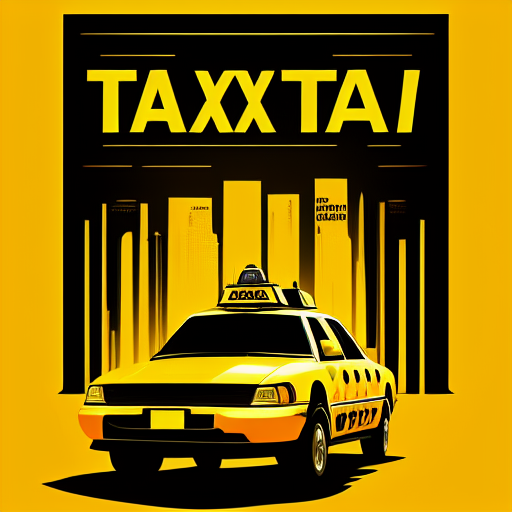
Generation parameters embedded in this image by AUTOMATIC1111 Stable Diffusion web UI or a fork of it (Forge, ...) (PNG 'parameters' text chunk):
24 hour taxi service poster, yellow, black, orange, defined lines, sophisticated, elegant, modern, dynamic lighting, 4k
Steps: 20, Sampler: Euler a, CFG scale: 7, Seed: 2013757623, Size: 512x512, Model hash: 0aecbcfa2c, Model: dreamlike